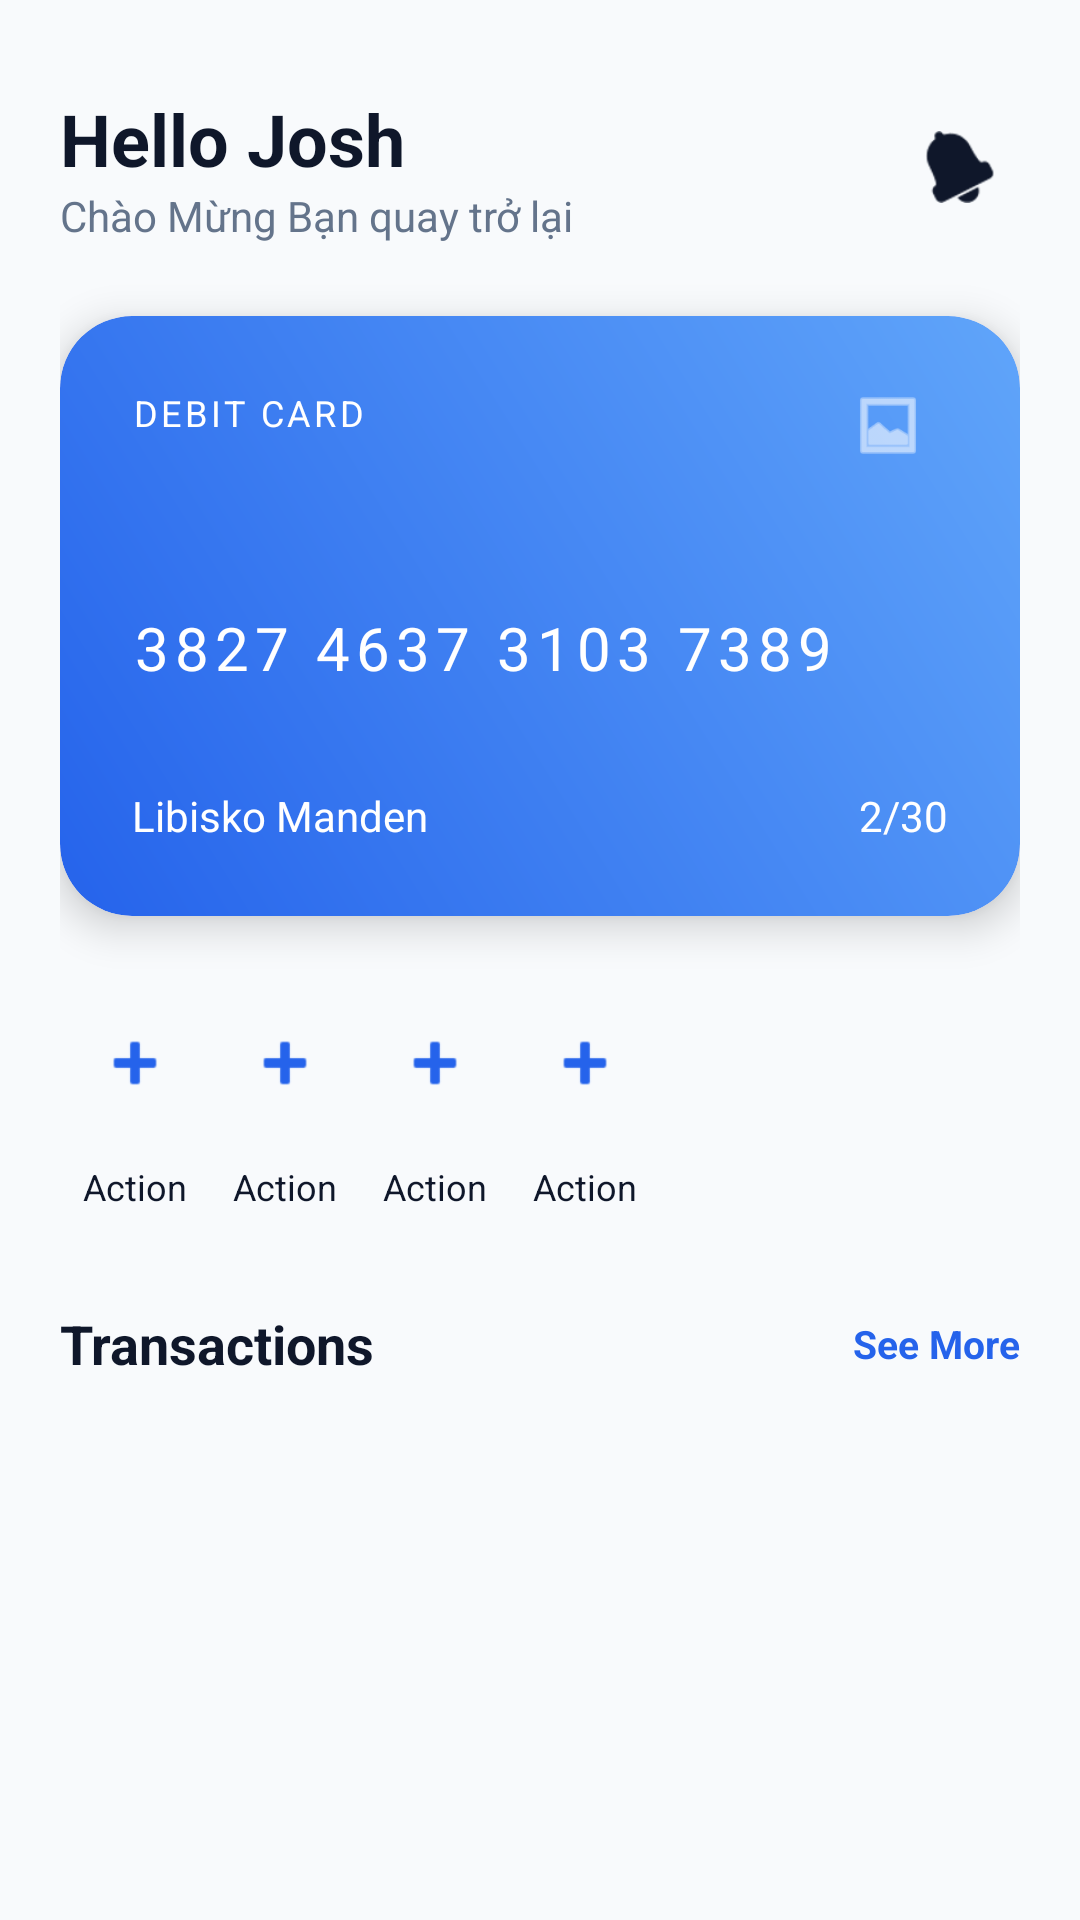

Here is an Android app screen rendered from its layout file. Give the layout XML and the strings, colors and styles it references.
<!-- AndroidManifest.xml: application theme Theme.App_quan_li_chi_tieu_ca_nhan -->
<!-- res/layout/fragment_home_card.xml -->
<?xml version="1.0" encoding="utf-8"?>
<androidx.core.widget.NestedScrollView xmlns:android="http://schemas.android.com/apk/res/android"
    xmlns:app="http://schemas.android.com/apk/res-auto"
    xmlns:tools="http://schemas.android.com/tools"
    android:layout_width="match_parent"
    android:layout_height="match_parent"
    android:background="#F8FAFC">

    <LinearLayout
        android:layout_width="match_parent"
        android:layout_height="wrap_content"
        android:orientation="vertical"
        android:padding="20dp">

        <include layout="@layout/layout_header_home" />

        
        <com.google.android.material.card.MaterialCardView
            android:layout_width="match_parent"
            android:layout_height="200dp"
            android:layout_marginTop="24dp"
            app:cardCornerRadius="24dp"
            app:cardElevation="8dp"
            app:strokeWidth="0dp">

            <androidx.constraintlayout.widget.ConstraintLayout
                android:layout_width="match_parent"
                android:layout_height="match_parent"
                android:background="@drawable/bg_card_gradient"
                android:padding="24dp">

                <TextView
                    android:layout_width="wrap_content"
                    android:layout_height="wrap_content"
                    android:text="DEBIT CARD"
                    android:textColor="#FFFFFF"
                    android:textSize="12sp"
                    android:letterSpacing="0.1"
                    app:layout_constraintStart_toStartOf="parent"
                    app:layout_constraintTop_toTopOf="parent" />

                <ImageView
                    android:layout_width="40dp"
                    android:layout_height="25dp"
                    android:src="@android:drawable/ic_menu_gallery"
                    app:layout_constraintEnd_toEndOf="parent"
                    app:layout_constraintTop_toTopOf="parent"
                    app:tint="#FFFFFF"
                    android:contentDescription="Card Brand" />

                <TextView
                    android:id="@+id/tvCardNumber"
                    android:layout_width="wrap_content"
                    android:layout_height="wrap_content"
                    android:layout_marginTop="40dp"
                    android:text="3827 4637 3103 7389"
                    android:textColor="#FFFFFF"
                    android:textSize="20sp"
                    android:letterSpacing="0.1"
                    app:layout_constraintBottom_toTopOf="@id/tvCardHolder"
                    app:layout_constraintStart_toStartOf="parent"
                    app:layout_constraintTop_toTopOf="parent"
                    app:layout_constraintVertical_chainStyle="packed" />

                <TextView
                    android:id="@+id/tvCardHolder"
                    android:layout_width="wrap_content"
                    android:layout_height="wrap_content"
                    android:text="Libisko Manden"
                    android:textColor="#FFFFFF"
                    android:textSize="14sp"
                    app:layout_constraintBottom_toBottomOf="parent"
                    app:layout_constraintStart_toStartOf="parent" />

                <TextView
                    android:id="@+id/tvExpiry"
                    android:layout_width="wrap_content"
                    android:layout_height="wrap_content"
                    android:text="2/30"
                    android:textColor="#FFFFFF"
                    android:textSize="14sp"
                    app:layout_constraintBottom_toBottomOf="parent"
                    app:layout_constraintEnd_toEndOf="parent" />
            </androidx.constraintlayout.widget.ConstraintLayout>
        </com.google.android.material.card.MaterialCardView>

        
        <GridLayout
            android:layout_width="match_parent"
            android:layout_height="wrap_content"
            android:layout_marginTop="24dp"
            android:columnCount="4">

            <include layout="@layout/layout_action_item" />
            <include layout="@layout/layout_action_item" />
            <include layout="@layout/layout_action_item" />
            <include layout="@layout/layout_action_item" />
        </GridLayout>

        
        <androidx.constraintlayout.widget.ConstraintLayout
            android:layout_width="match_parent"
            android:layout_height="wrap_content"
            android:layout_marginTop="32dp">

            <TextView
                android:layout_width="wrap_content"
                android:layout_height="wrap_content"
                android:text="Transactions"
                android:textColor="#0F172A"
                android:textSize="18sp"
                android:textStyle="bold"
                app:layout_constraintStart_toStartOf="parent"
                app:layout_constraintTop_toTopOf="parent" />

            <TextView
                android:id="@+id/tvSeeMore"
                android:layout_width="wrap_content"
                android:layout_height="wrap_content"
                android:text="See More"
                android:textColor="#2563EB"
                android:textSize="13sp"
                android:textStyle="bold"
                app:layout_constraintBottom_toBottomOf="parent"
                app:layout_constraintEnd_toEndOf="parent"
                app:layout_constraintTop_toTopOf="parent" />
        </androidx.constraintlayout.widget.ConstraintLayout>

        <androidx.recyclerview.widget.RecyclerView
            android:id="@+id/rvTransactions"
            android:layout_width="match_parent"
            android:layout_height="wrap_content"
            android:layout_marginTop="16dp"
            android:nestedScrollingEnabled="false"
            tools:listitem="@layout/item_transaction" />

    </LinearLayout>
</androidx.core.widget.NestedScrollView>
<!-- res/layout/layout_header_home.xml (included above) -->
<?xml version="1.0" encoding="utf-8"?>
<androidx.constraintlayout.widget.ConstraintLayout xmlns:android="http://schemas.android.com/apk/res/android"
    xmlns:app="http://schemas.android.com/apk/res-auto"
    android:layout_width="match_parent"
    android:layout_height="wrap_content"
    android:paddingTop="10dp">

    <TextView
        android:id="@+id/tvWelcome"
        android:layout_width="wrap_content"
        android:layout_height="wrap_content"
        android:text="Hello Josh"
        android:textColor="#0F172A"
        android:textSize="24sp"
        android:textStyle="bold"
        app:layout_constraintStart_toStartOf="parent"
        app:layout_constraintTop_toTopOf="parent" />

    <TextView
        android:id="@+id/tvGreeting"
        android:layout_width="wrap_content"
        android:layout_height="wrap_content"
        android:text="Chào Mừng Bạn quay trở lại"
        android:textColor="#64748B"
        android:textSize="14sp"
        app:layout_constraintStart_toStartOf="parent"
        app:layout_constraintTop_toBottomOf="@id/tvWelcome" />

    <ImageView
        android:id="@+id/ivActionIcon"
        android:layout_width="40dp"
        android:layout_height="40dp"
        android:background="@drawable/bg_icon_circle"
        android:padding="8dp"
        android:src="@android:drawable/ic_popup_reminder"
        app:layout_constraintBottom_toBottomOf="parent"
        app:layout_constraintEnd_toEndOf="parent"
        app:layout_constraintTop_toTopOf="parent"
        app:tint="#0F172A"
        android:contentDescription="Action" />
</androidx.constraintlayout.widget.ConstraintLayout>
<!-- res/layout/layout_action_item.xml (included above) -->
<?xml version="1.0" encoding="utf-8"?>
<LinearLayout xmlns:android="http://schemas.android.com/apk/res/android"
    xmlns:app="http://schemas.android.com/apk/res-auto"
    android:layout_width="0dp"
    android:layout_height="wrap_content"
    android:layout_columnWeight="1"
    android:gravity="center"
    android:orientation="vertical">
    <ImageView
        android:id="@+id/ivActionIcon"
        android:layout_width="50dp"
        android:layout_height="50dp"
        android:padding="12dp"
        android:background="@drawable/bg_action_icon"
        android:src="@android:drawable/ic_input_add"
        app:tint="#2563EB"
        android:contentDescription="Action" />
    <TextView
        android:id="@+id/tvActionName"
        android:layout_width="wrap_content"
        android:layout_height="wrap_content"
        android:layout_marginTop="8dp"
        android:text="Action"
        android:textColor="#0F172A"
        android:textSize="12sp" />
</LinearLayout>
<!-- res/layout/item_transaction.xml (included above) -->
<?xml version="1.0" encoding="utf-8"?>
<androidx.constraintlayout.widget.ConstraintLayout xmlns:android="http://schemas.android.com/apk/res/android"
    xmlns:app="http://schemas.android.com/apk/res-auto"
    xmlns:tools="http://schemas.android.com/tools"
    android:layout_width="match_parent"
    android:layout_height="wrap_content"
    android:background="?attr/selectableItemBackground"
    android:paddingVertical="12dp">

    <com.google.android.material.imageview.ShapeableImageView
        android:id="@+id/ivCategoryIcon"
        android:layout_width="48dp"
        android:layout_height="48dp"
        android:padding="10dp"
        android:src="@android:drawable/ic_menu_gallery"
        app:layout_constraintBottom_toBottomOf="parent"
        app:layout_constraintStart_toStartOf="parent"
        app:layout_constraintTop_toTopOf="parent"
        app:shapeAppearanceOverlay="@style/ShapeAppearance.Material3.Corner.Full"
        app:strokeColor="#F1F5F9"
        app:strokeWidth="1dp" />

    <TextView
        android:id="@+id/tvTitle"
        android:layout_width="0dp"
        android:layout_height="wrap_content"
        android:layout_marginStart="16dp"
        android:layout_marginEnd="16dp"
        android:ellipsize="end"
        android:maxLines="1"
        android:textColor="#0F172A"
        android:textSize="16sp"
        android:textStyle="bold"
        app:layout_constraintEnd_toStartOf="@id/tvAmount"
        app:layout_constraintStart_toEndOf="@id/ivCategoryIcon"
        app:layout_constraintTop_toTopOf="@id/ivCategoryIcon"
        tools:text="Starbucks Coffee" />

    <TextView
        android:id="@+id/tvDate"
        android:layout_width="wrap_content"
        android:layout_height="wrap_content"
        android:layout_marginTop="4dp"
        android:textColor="#64748B"
        android:textSize="13sp"
        app:layout_constraintStart_toStartOf="@id/tvTitle"
        app:layout_constraintTop_toBottomOf="@id/tvTitle"
        tools:text="5 Sep 2021  •  17:02" />

    <ImageView
        android:id="@+id/ivHasImage"
        android:layout_width="14dp"
        android:layout_height="14dp"
        android:layout_marginStart="8dp"
        android:src="@android:drawable/ic_menu_gallery"
        android:visibility="gone"
        app:layout_constraintBottom_toBottomOf="@id/tvDate"
        app:layout_constraintStart_toEndOf="@id/tvDate"
        app:layout_constraintTop_toTopOf="@id/tvDate"
        app:tint="#94A3B8"
        tools:visibility="visible" />

    <TextView
        android:id="@+id/tvAmount"
        android:layout_width="wrap_content"
        android:layout_height="wrap_content"
        android:textColor="#0F172A"
        android:textSize="16sp"
        android:textStyle="bold"
        app:layout_constraintBottom_toBottomOf="parent"
        app:layout_constraintEnd_toEndOf="parent"
        app:layout_constraintTop_toTopOf="parent"
        tools:text="-163.000 đ" />


</androidx.constraintlayout.widget.ConstraintLayout>
<!-- resources referenced by this layout -->
<resources>
  <!-- drawable bg_card_gradient (drawable) -->
  <?xml version="1.0" encoding="utf-8"?>
  <shape xmlns:android="http://schemas.android.com/apk/res/android">
      <gradient
          android:startColor="#2563EB"
          android:endColor="#60A5FA"
          android:angle="45"/>
      <corners android:radius="24dp"/>
  </shape>
  <style name="Theme.App_quan_li_chi_tieu_ca_nhan" parent="Base.Theme.App_quan_li_chi_tieu_ca_nhan" />
  <style name="Base.Theme.App_quan_li_chi_tieu_ca_nhan" parent="Theme.Material3.DayNight.NoActionBar">
          
          
      </style>
</resources>
